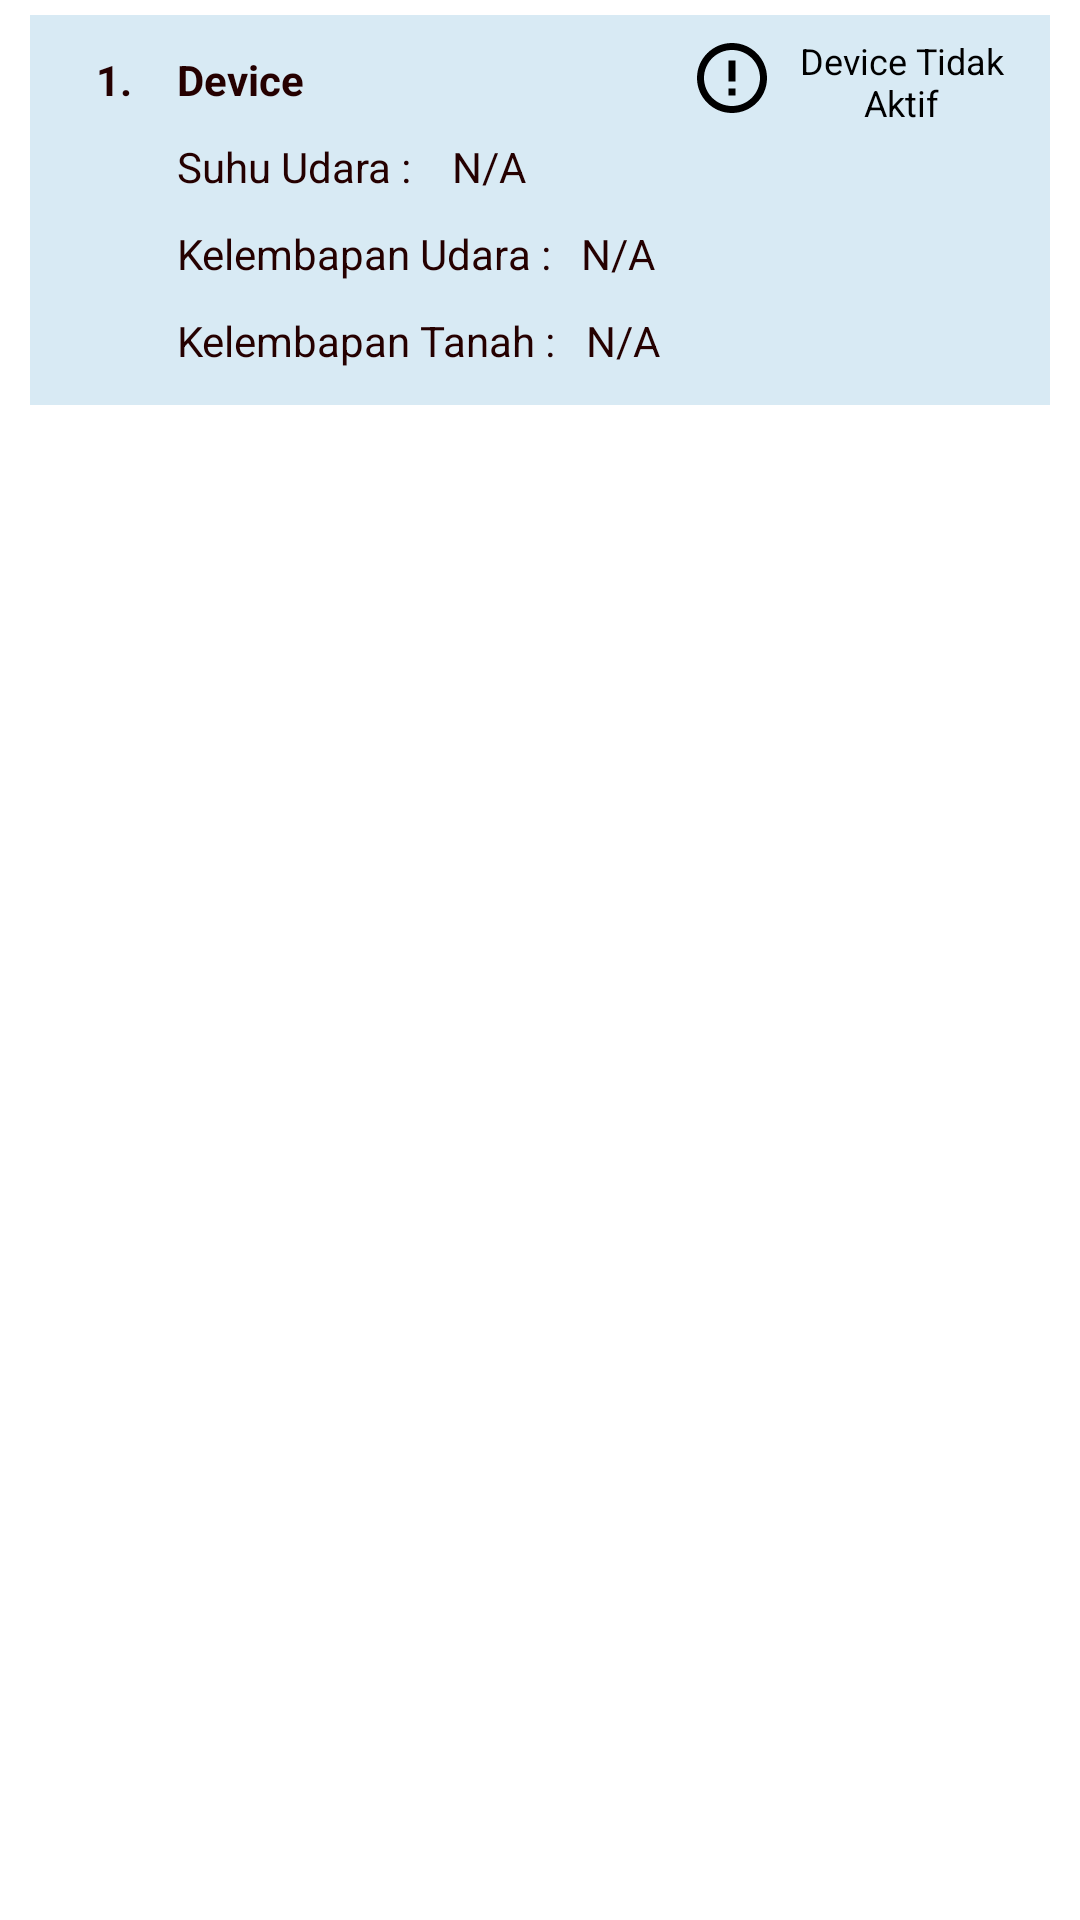

This screen was rendered from an Android layout file. Write that file and the resources it references.
<!-- AndroidManifest.xml: application theme Theme.GoPlant2 -->
<!-- res/layout/list_device.xml -->
<?xml version="1.0" encoding="utf-8"?>
<LinearLayout
    xmlns:android="http://schemas.android.com/apk/res/android"
    xmlns:tools="http://schemas.android.com/tools"
    android:id="@+id/item"
    android:orientation="vertical"
    android:layout_width="match_parent"
    android:layout_height="wrap_content"
    android:background="@android:color/transparent"
    android:paddingLeft="10dp"
    android:paddingTop="5dp"
    android:paddingRight="10dp"
    android:paddingBottom="5dp">
    <LinearLayout
        android:layout_width="match_parent"
        android:layout_height="wrap_content"
        android:background="#acc5e0ef"
        android:orientation="vertical"
        android:padding="7dp">
        <RelativeLayout

            android:layout_width="match_parent"
            android:layout_height="wrap_content">
            <TextView
                android:id="@+id/nomor"
                android:layout_width="wrap_content"
                android:layout_height="wrap_content"
                android:paddingLeft="15dp"
                android:paddingTop="5dp"
                android:paddingRight="0dp"
                android:paddingBottom="5dp"
                android:textStyle="bold"
                android:textColor="#250000"
                android:text="1." />

            <RelativeLayout
                android:id="@+id/info"
                android:layout_toRightOf="@id/nomor"
                android:layout_width="wrap_content"
                android:layout_height="wrap_content">
                <TextView
                    android:id="@+id/textNama"
                    android:layout_width="wrap_content"
                    android:layout_height="wrap_content"
                    android:layout_alignParentLeft="true"
                    android:paddingLeft="15dp"
                    android:paddingTop="5dp"
                    android:paddingRight="5dp"
                    android:paddingBottom="5dp"
                    android:text="Device"
                    android:textColor="#250000"
                    android:textStyle="bold" />
                <TextView
                    android:id="@+id/textTemp"
                    android:layout_width="wrap_content"
                    android:layout_height="wrap_content"
                    android:layout_below="@id/textNama"
                    android:layout_alignParentLeft="true"
                    android:paddingLeft="15dp"
                    android:paddingTop="5dp"
                    android:paddingRight="5dp"
                    android:paddingBottom="5dp"
                    android:text="Suhu Udara : "
                    android:textColor="#250000" />
                <TextView
                    android:id="@+id/tempVal"
                    android:layout_width="wrap_content"
                    android:layout_height="wrap_content"
                    android:layout_below="@id/textNama"
                    android:layout_toRightOf="@+id/textTemp"
                    android:padding="5dp"
                    android:text="N/A"
                    android:textColor="#250000" />
                <TextView
                    android:id="@+id/textHumid"
                    android:layout_width="wrap_content"
                    android:layout_height="wrap_content"
                    android:layout_below="@id/textTemp"
                    android:layout_alignParentLeft="true"
                    android:paddingLeft="15dp"
                    android:paddingTop="5dp"
                    android:paddingRight="5dp"
                    android:paddingBottom="5dp"
                    android:text="Kelembapan Udara :"
                    android:textColor="#250000" />
                <TextView
                    android:id="@+id/humidVal"
                    android:layout_width="wrap_content"
                    android:layout_height="wrap_content"
                    android:layout_below="@id/textTemp"
                    android:layout_toRightOf="@+id/textHumid"
                    android:padding="5dp"
                    android:text="N/A"
                    android:textColor="#250000" />
                <TextView
                    android:id="@+id/textSoil"
                    android:layout_width="wrap_content"
                    android:layout_height="wrap_content"
                    android:layout_below="@id/textHumid"
                    android:layout_alignParentLeft="true"
                    android:paddingLeft="15dp"
                    android:paddingTop="5dp"
                    android:paddingRight="5dp"
                    android:paddingBottom="5dp"
                    android:text="Kelembapan Tanah :"
                    android:textColor="#250000" />
                <TextView
                    android:id="@+id/soilVal"
                    android:layout_width="wrap_content"
                    android:layout_height="wrap_content"
                    android:layout_below="@id/textHumid"
                    android:layout_toRightOf="@+id/textSoil"
                    android:padding="5dp"
                    android:text="N/A"
                    android:textColor="#250000" />
            </RelativeLayout>
            <RelativeLayout
                android:id="@+id/alert"
                android:layout_width="match_parent"
                android:layout_height="wrap_content"
                android:layout_toEndOf="@+id/info"
                android:layout_marginStart="5dp">
                <ImageView
                    android:id="@+id/error"
                    android:layout_width="wrap_content"
                    android:layout_height="wrap_content"
                    android:src="@drawable/baseline_error_outline_48"/>

                <TextView
                    android:layout_width="wrap_content"
                    android:layout_height="wrap_content"
                    android:layout_toEndOf="@+id/error"
                    android:layout_alignBottom="@+id/error"
                    android:layout_alignTop="@+id/error"
                    android:text="Device Tidak Aktif"
                    android:textColor="#000000"
                    android:gravity="center"
                    android:textSize="12sp" />

            </RelativeLayout>
        </RelativeLayout>
    </LinearLayout>
</LinearLayout>
<!-- resources referenced by this layout -->
<resources>
  <!-- drawable baseline_error_outline_48 (drawable) -->
  <vector android:height="28dp" android:tint="#000000"
      android:viewportHeight="24" android:viewportWidth="24"
      android:width="28dp" xmlns:android="http://schemas.android.com/apk/res/android">
      <path android:fillColor="@android:color/white" android:pathData="M11,15h2v2h-2zM11,7h2v6h-2zM11.99,2C6.47,2 2,6.48 2,12s4.47,10 9.99,10C17.52,22 22,17.52 22,12S17.52,2 11.99,2zM12,20c-4.42,0 -8,-3.58 -8,-8s3.58,-8 8,-8 8,3.58 8,8 -3.58,8 -8,8z"/>
  </vector>
  <style name="Theme.GoPlant2" parent="Theme.MaterialComponents.DayNight.DarkActionBar">
          
          <item name="colorPrimary">@color/purple_500</item>
          <item name="colorPrimaryVariant">@color/purple_700</item>
          <item name="colorOnPrimary">@color/white</item>
          
          <item name="colorSecondary">@color/teal_200</item>
          <item name="colorSecondaryVariant">@color/teal_700</item>
          <item name="colorOnSecondary">@color/black</item>
          
          <item name="android:statusBarColor">?attr/colorPrimaryVariant</item>
          
      </style>
  <!-- not gathered from this repository: default colours our renderer supplied (Android Studio template values) -->
  <color name="purple_500">#FF6200EE</color>
  <color name="purple_700">#FF3700B3</color>
  <color name="teal_200">#FF03DAC5</color>
  <color name="teal_700">#FF018786</color>
  <color name="black">#FF000000</color>
  <color name="white">#FFFFFFFF</color>
</resources>
